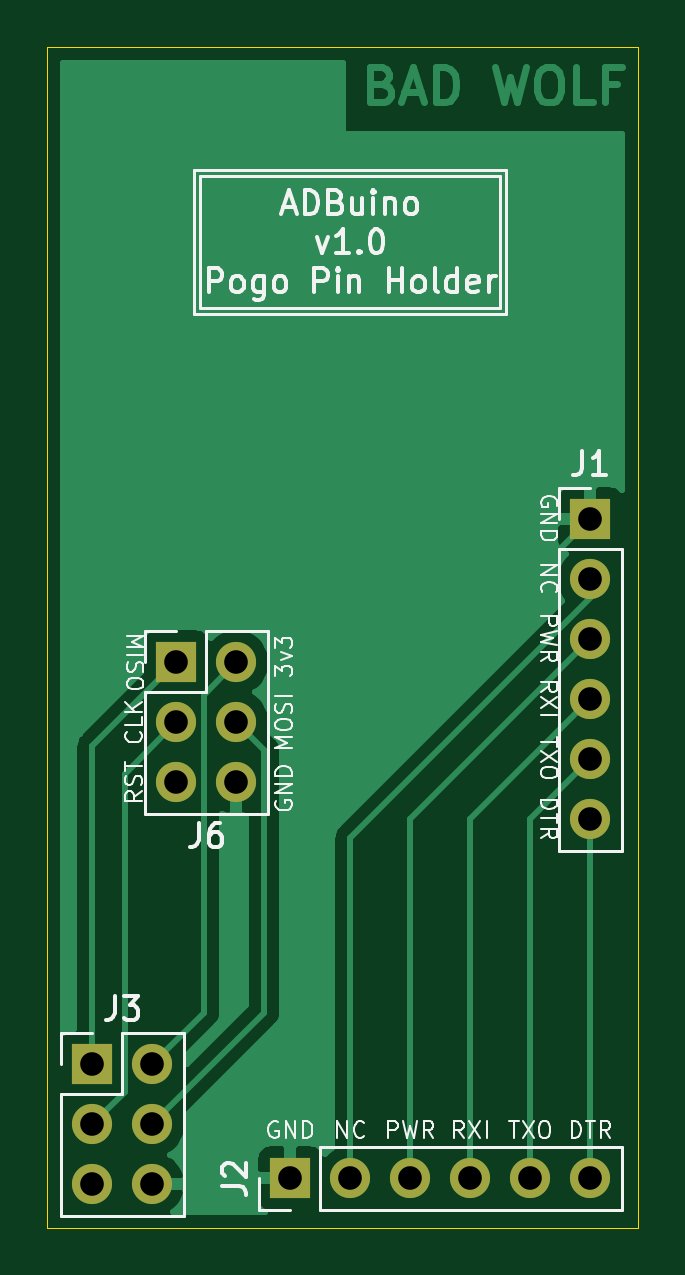
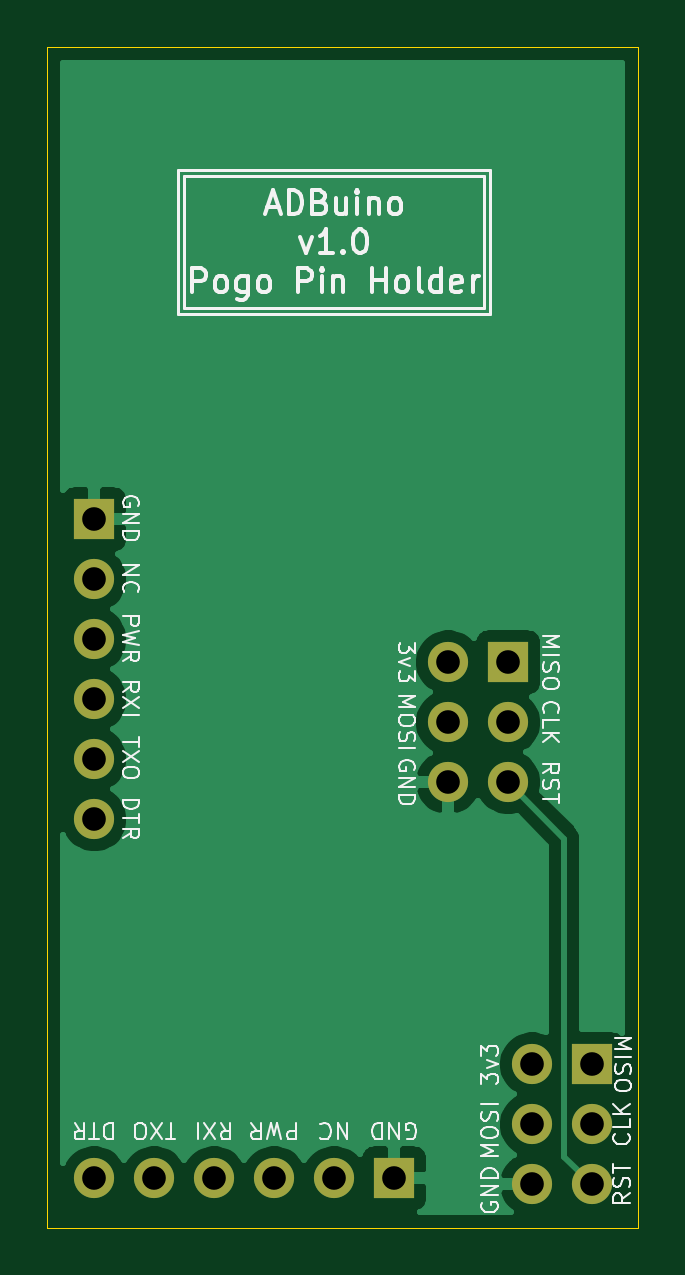
Circuit board: 10 layer files. Board 25.0 x 50.0 mm.
- bottom_copper: adbuino-B_Cu.gbr (20888 bytes)
- bottom_mask: adbuino-B_Mask.gbr (1233 bytes)
- paste: adbuino-B_Paste.gbr (488 bytes)
- bottom_silk: adbuino-B_SilkS.gbr (25286 bytes)
- outline: adbuino-Edge_Cuts.gbr (710 bytes)
- top_copper: adbuino-F_Cu.gbr (17341 bytes)
- top_mask: adbuino-F_Mask.gbr (1233 bytes)
- paste: adbuino-F_Paste.gbr (488 bytes)
- top_silk: adbuino-F_SilkS.gbr (23451 bytes)
- drill: adbuino-PTH.drl (378 bytes)

=== bottom_copper: adbuino-B_Cu.gbr (20888 bytes, source omitted) ===
=== bottom_mask: adbuino-B_Mask.gbr ===
%TF.GenerationSoftware,KiCad,Pcbnew,(5.1.9-16-g1737927814)-1*%
%TF.CreationDate,2021-08-21T22:04:48-05:00*%
%TF.ProjectId,adbuino,61646275-696e-46f2-9e6b-696361645f70,rev?*%
%TF.SameCoordinates,Original*%
%TF.FileFunction,Soldermask,Bot*%
%TF.FilePolarity,Negative*%
%FSLAX46Y46*%
G04 Gerber Fmt 4.6, Leading zero omitted, Abs format (unit mm)*
G04 Created by KiCad (PCBNEW (5.1.9-16-g1737927814)-1) date 2021-08-21 22:04:48*
%MOMM*%
%LPD*%
G01*
G04 APERTURE LIST*
%ADD10O,1.700000X1.700000*%
%ADD11R,1.700000X1.700000*%
G04 APERTURE END LIST*
D10*
%TO.C,J3*%
X29464000Y-73152000D03*
X26924000Y-73152000D03*
X29464000Y-70612000D03*
X26924000Y-70612000D03*
X29464000Y-68072000D03*
D11*
X26924000Y-68072000D03*
%TD*%
D10*
%TO.C,J2*%
X48006000Y-72898000D03*
X45466000Y-72898000D03*
X42926000Y-72898000D03*
X40386000Y-72898000D03*
X37846000Y-72898000D03*
D11*
X35306000Y-72898000D03*
%TD*%
D10*
%TO.C,J6*%
X33020000Y-56134000D03*
X30480000Y-56134000D03*
X33020000Y-53594000D03*
X30480000Y-53594000D03*
X33020000Y-51054000D03*
D11*
X30480000Y-51054000D03*
%TD*%
D10*
%TO.C,J1*%
X48000000Y-57700000D03*
X48000000Y-55160000D03*
X48000000Y-52620000D03*
X48000000Y-50080000D03*
X48000000Y-47540000D03*
D11*
X48000000Y-45000000D03*
%TD*%
M02*

=== paste: adbuino-B_Paste.gbr ===
%TF.GenerationSoftware,KiCad,Pcbnew,(5.1.9-16-g1737927814)-1*%
%TF.CreationDate,2021-08-21T22:04:47-05:00*%
%TF.ProjectId,adbuino,61646275-696e-46f2-9e6b-696361645f70,rev?*%
%TF.SameCoordinates,Original*%
%TF.FileFunction,Paste,Bot*%
%TF.FilePolarity,Positive*%
%FSLAX46Y46*%
G04 Gerber Fmt 4.6, Leading zero omitted, Abs format (unit mm)*
G04 Created by KiCad (PCBNEW (5.1.9-16-g1737927814)-1) date 2021-08-21 22:04:47*
%MOMM*%
%LPD*%
G01*
G04 APERTURE LIST*
G04 APERTURE END LIST*
M02*

=== bottom_silk: adbuino-B_SilkS.gbr (25286 bytes, source omitted) ===
=== outline: adbuino-Edge_Cuts.gbr ===
%TF.GenerationSoftware,KiCad,Pcbnew,(5.1.9-16-g1737927814)-1*%
%TF.CreationDate,2021-08-21T22:04:48-05:00*%
%TF.ProjectId,adbuino,61646275-696e-46f2-9e6b-696361645f70,rev?*%
%TF.SameCoordinates,Original*%
%TF.FileFunction,Profile,NP*%
%FSLAX46Y46*%
G04 Gerber Fmt 4.6, Leading zero omitted, Abs format (unit mm)*
G04 Created by KiCad (PCBNEW (5.1.9-16-g1737927814)-1) date 2021-08-21 22:04:48*
%MOMM*%
%LPD*%
G01*
G04 APERTURE LIST*
%TA.AperFunction,Profile*%
%ADD10C,0.050000*%
%TD*%
G04 APERTURE END LIST*
D10*
X25000000Y-75000000D02*
X25000000Y-25000000D01*
X50000000Y-25000000D02*
X50000000Y-75000000D01*
X25000000Y-25000000D02*
X50000000Y-25000000D01*
X50000000Y-75000000D02*
X25000000Y-75000000D01*
M02*

=== top_copper: adbuino-F_Cu.gbr (17341 bytes, source omitted) ===
=== top_mask: adbuino-F_Mask.gbr ===
%TF.GenerationSoftware,KiCad,Pcbnew,(5.1.9-16-g1737927814)-1*%
%TF.CreationDate,2021-08-21T22:04:47-05:00*%
%TF.ProjectId,adbuino,61646275-696e-46f2-9e6b-696361645f70,rev?*%
%TF.SameCoordinates,Original*%
%TF.FileFunction,Soldermask,Top*%
%TF.FilePolarity,Negative*%
%FSLAX46Y46*%
G04 Gerber Fmt 4.6, Leading zero omitted, Abs format (unit mm)*
G04 Created by KiCad (PCBNEW (5.1.9-16-g1737927814)-1) date 2021-08-21 22:04:47*
%MOMM*%
%LPD*%
G01*
G04 APERTURE LIST*
%ADD10O,1.700000X1.700000*%
%ADD11R,1.700000X1.700000*%
G04 APERTURE END LIST*
D10*
%TO.C,J3*%
X29464000Y-73152000D03*
X26924000Y-73152000D03*
X29464000Y-70612000D03*
X26924000Y-70612000D03*
X29464000Y-68072000D03*
D11*
X26924000Y-68072000D03*
%TD*%
D10*
%TO.C,J2*%
X48006000Y-72898000D03*
X45466000Y-72898000D03*
X42926000Y-72898000D03*
X40386000Y-72898000D03*
X37846000Y-72898000D03*
D11*
X35306000Y-72898000D03*
%TD*%
D10*
%TO.C,J6*%
X33020000Y-56134000D03*
X30480000Y-56134000D03*
X33020000Y-53594000D03*
X30480000Y-53594000D03*
X33020000Y-51054000D03*
D11*
X30480000Y-51054000D03*
%TD*%
D10*
%TO.C,J1*%
X48000000Y-57700000D03*
X48000000Y-55160000D03*
X48000000Y-52620000D03*
X48000000Y-50080000D03*
X48000000Y-47540000D03*
D11*
X48000000Y-45000000D03*
%TD*%
M02*

=== paste: adbuino-F_Paste.gbr ===
%TF.GenerationSoftware,KiCad,Pcbnew,(5.1.9-16-g1737927814)-1*%
%TF.CreationDate,2021-08-21T22:04:47-05:00*%
%TF.ProjectId,adbuino,61646275-696e-46f2-9e6b-696361645f70,rev?*%
%TF.SameCoordinates,Original*%
%TF.FileFunction,Paste,Top*%
%TF.FilePolarity,Positive*%
%FSLAX46Y46*%
G04 Gerber Fmt 4.6, Leading zero omitted, Abs format (unit mm)*
G04 Created by KiCad (PCBNEW (5.1.9-16-g1737927814)-1) date 2021-08-21 22:04:47*
%MOMM*%
%LPD*%
G01*
G04 APERTURE LIST*
G04 APERTURE END LIST*
M02*

=== top_silk: adbuino-F_SilkS.gbr (23451 bytes, source omitted) ===
=== drill: adbuino-PTH.drl ===
M48
INCH,TZ
T1C0.0394
%
G90
G05
T1
X10600Y-26800
X10600Y-27800
X10600Y-28800
X11600Y-26800
X11600Y-27800
X11600Y-28800
X12000Y-20100
X12000Y-21100
X12000Y-22100
X13000Y-20100
X13000Y-21100
X13000Y-22100
X13900Y-28700
X14900Y-28700
X15900Y-28700
X16900Y-28700
X17900Y-28700
X18898Y-17717
X18898Y-18717
X18898Y-19717
X18898Y-20717
X18898Y-21717
X18898Y-22717
X18900Y-28700
T0
M30

